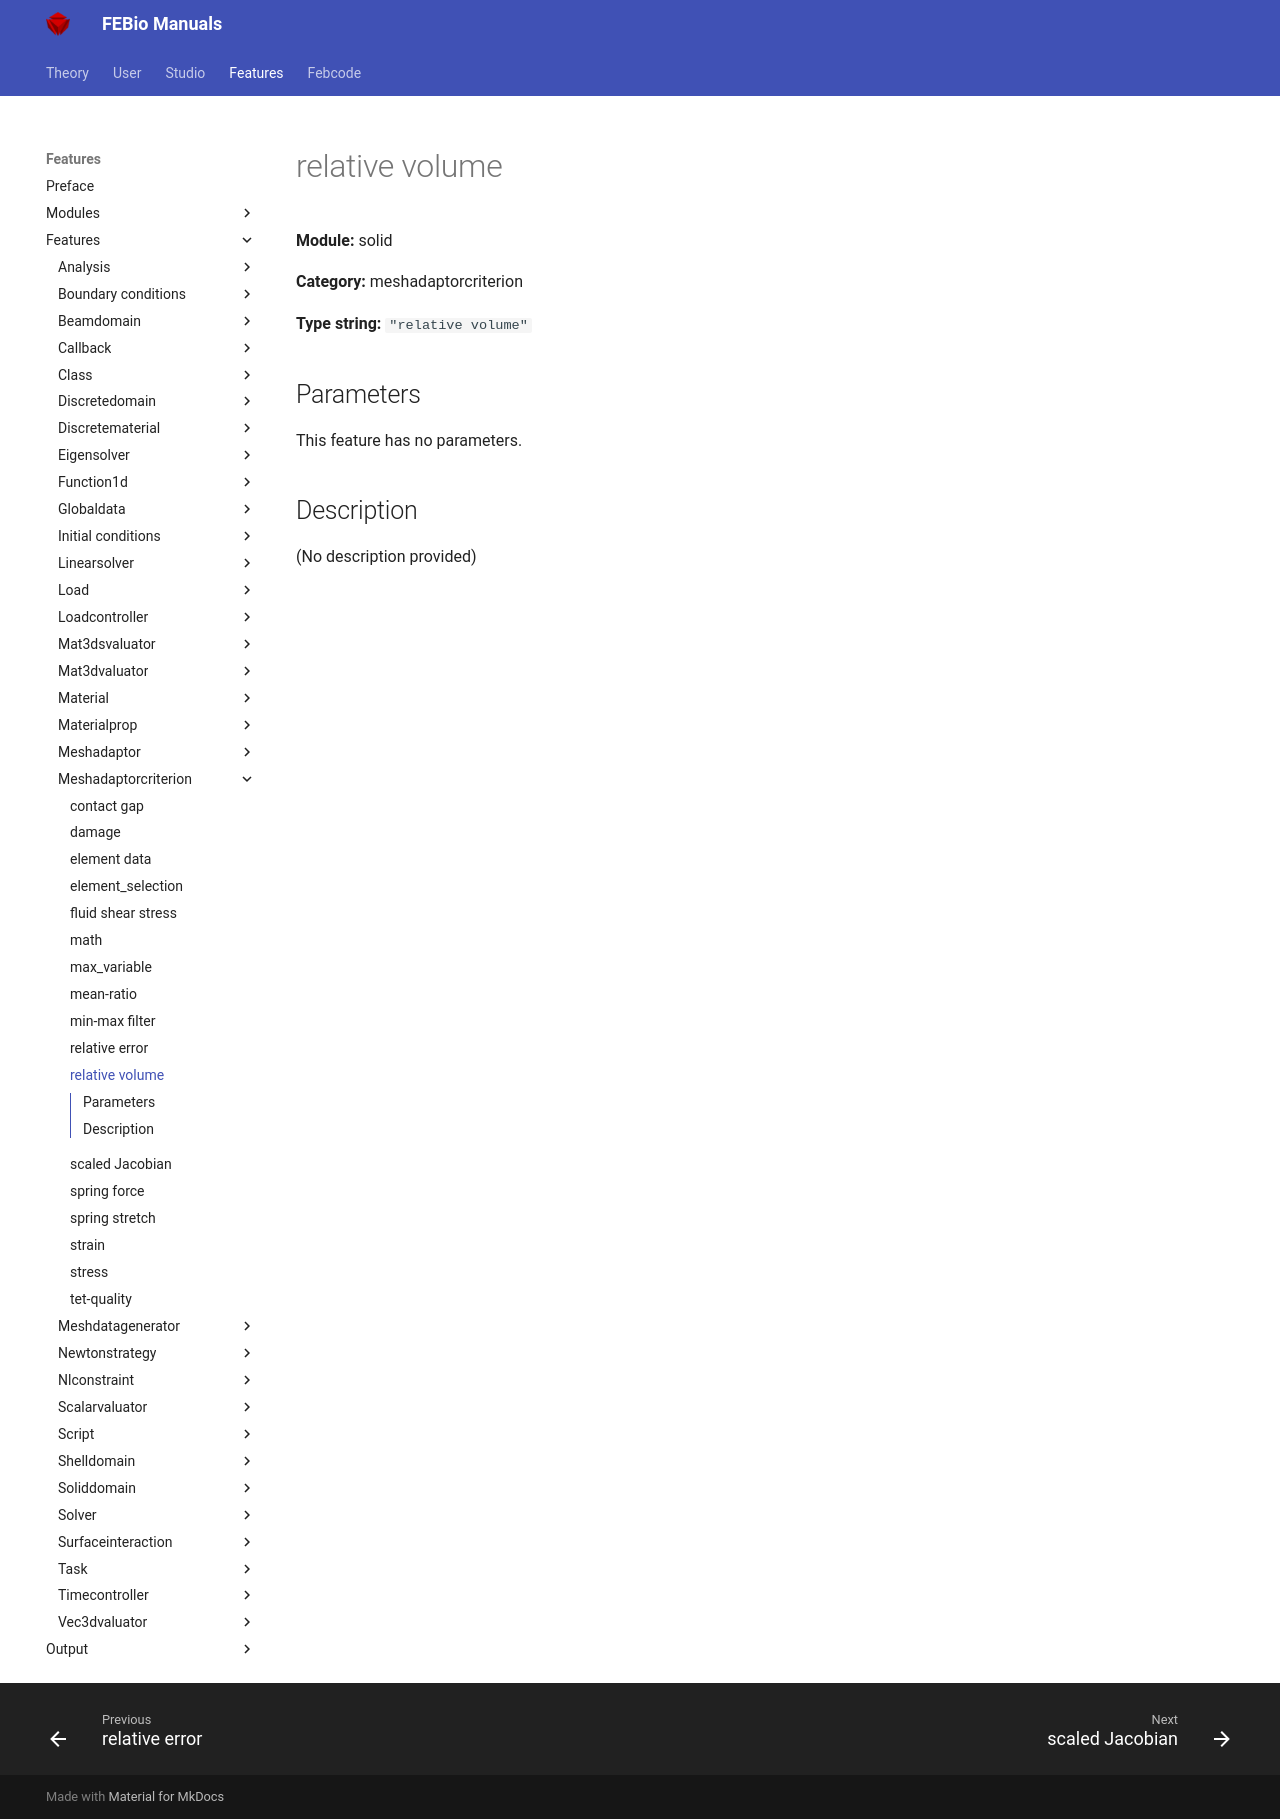

repository: febiosoftware/febio-docs · page: features/features/solid_meshadaptorcriterion_relative_volume/index.html · generator: mkdocs

# relative volume

**Module:** solid

**Category:** meshadaptorcriterion

**Type string:** `"relative volume"`

## Parameters

This feature has no parameters.


## Description

(No description provided)
